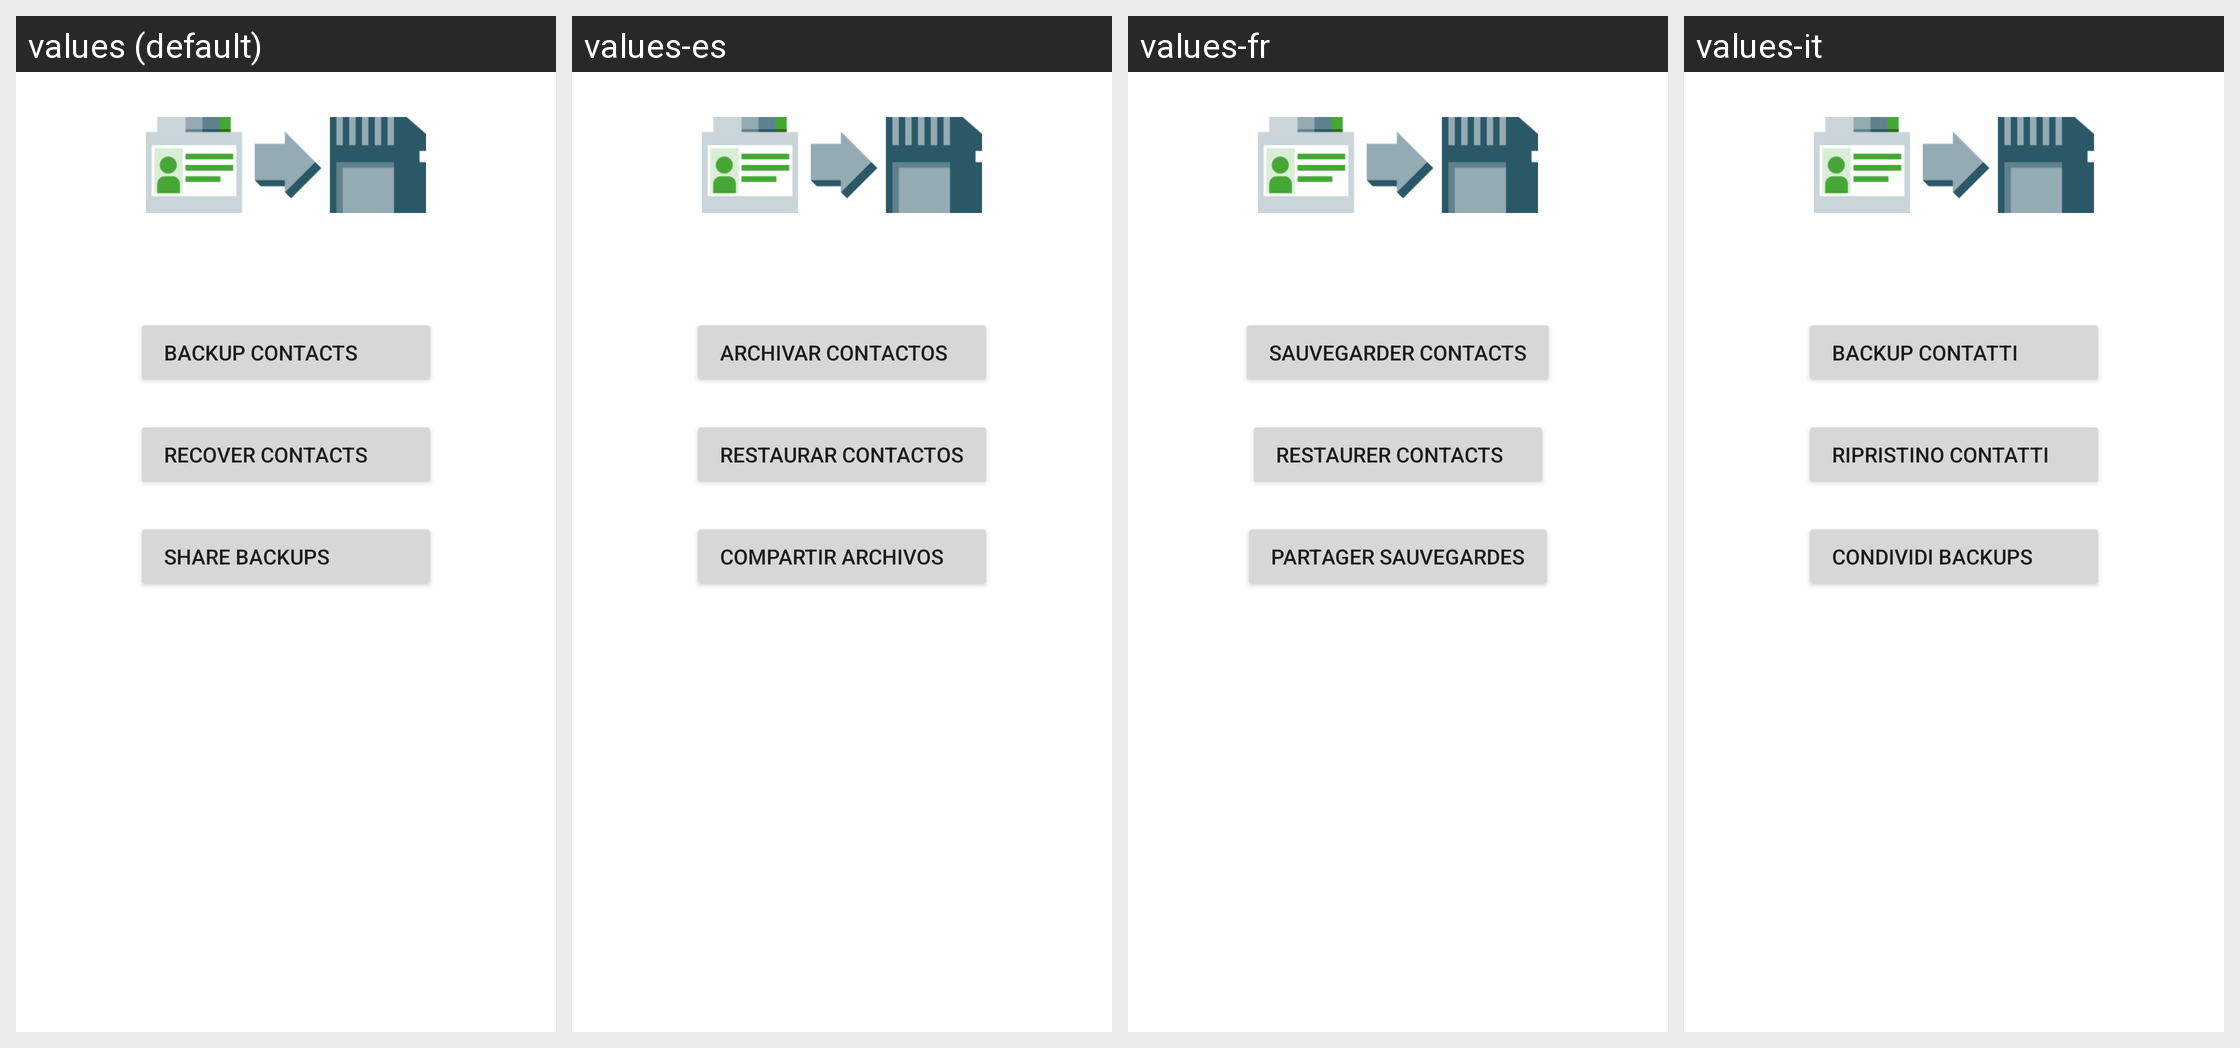

For this localized Android screen grid, give each drawn string resource with its value in every locale shown.
Android screen res/layout/fragment_backup.xml rendered under 4 locales, left to right: values (default), values-es, values-fr, values-it. Device: Nexus 5 (rendered at 1080×1920; each locale shown at half size, 540×960, under a caption strip naming it); theme Theme.MaterialComponents.DayNight.NoActionBar.
Strings drawn on this screen, with the default value and each locale's value (text and hints the layout hard-codes, and strings that could not be matched under every locale, appear in the picture but are not listed):

toolsBackupButton
  values:   Backup Contacts  
  values-es:   Archivar Contactos  
  values-fr:   Sauvegarder Contacts  
  values-it:   Backup Contatti  

toolsRecoverButton
  values:   Recover Contacts  
  values-es:   Restaurar Contactos  
  values-fr:   Restaurer Contacts  
  values-it:   Ripristino Contatti  

toolsShareButton
  values:   Share Backups  
  values-es:   Compartir Archivos  
  values-fr:   Partager Sauvegardes  
  values-it:   Condividi Backups
